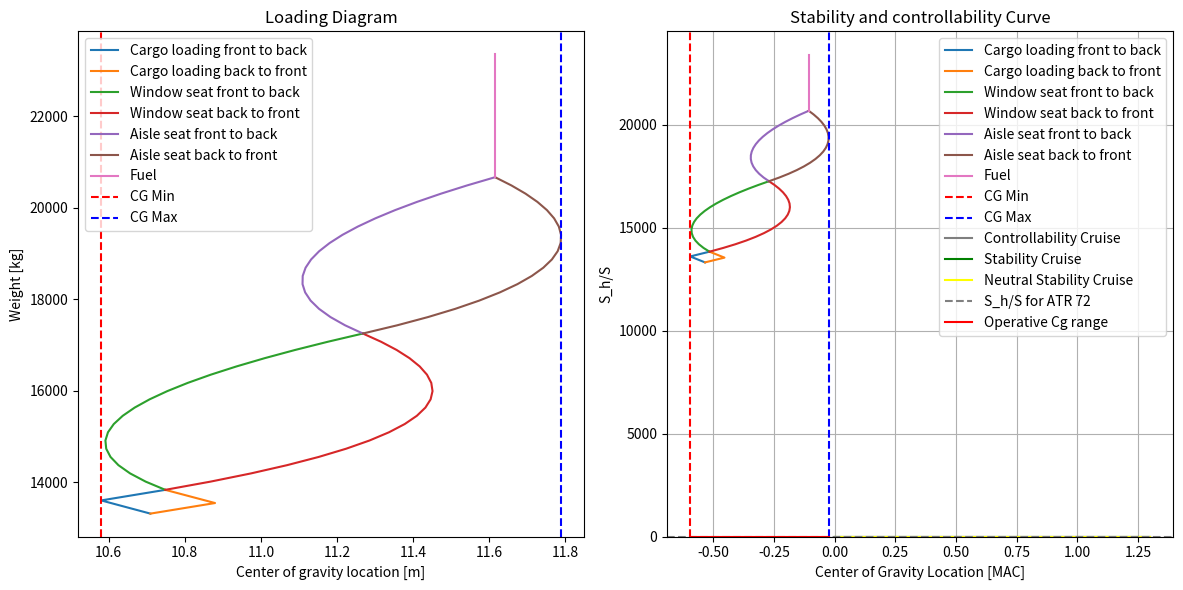

Python code for this plot:
import numpy as np
import matplotlib.pyplot as plt

#========== STABILITY AND CONTROL PARAMETERS ==========
S = 61 #wing area [m^2]
S_h = 11.59 #horizontal tail area [m^2]
A_w = 12 #aspect ratio of wing                      #TODO:for step 2 needs to be +20%
A_h = 6 #aspect ratio of horizontal tail            #TODO:for step 2 needs to be +20%
S_r = S_h/S #tail volume ratio 
c = 2.1185 #mean aerodynamic chord [m]
c_r = 2.57 #root chord [m]
c_t = 1.59 #tip chord [m]
b = 27.05 #wing span [m]
lambda_w = c_t / c_r #taper ratio
h_f = 7.65 #fuselage height [m]
b_f = 2.865 #fuselage width [m]
l_f = 27.165 #fuselage length [m]
b_n = 1.224 #nacelle width [m]                      #TODO:for step 2 needs to be +25%
l_nac= 3.408 #nacelle length [m]                    #TODO:for step 2 needs to be +30%
l_fn = 10.77 #distance from the wing leading edge to nose [m]?? not sure about this
X_LEMAC= 11.84 # [m] 
l_n = X_LEMAC+c/4-22.1-l_nac #nacelle arm length [m] FIND THIS VALUE!!!! (=MAC c/4 distance - distance to back of engine)
l_h = 13.56 #horizontal tail arm [m]
print(l_n)

Lambda_w = 4.120423513 * np.pi/180 #sweep angle [rad] (@LE calculated from 3deg at 1/4 chord)
Lambda_h_4 = 3 * np.pi/180 #sweep angle [rad]
Lambda_h_2 = 1.877 * np.pi/180 #sweep angle [rad]
horizontal_efficiency = 0.8 #horizontal tail efficiency FIND THESE
oswald_efficiency = 0.8 #horizontal tail efficiency
downwash_rate = 0 #downwash per AOA, 0 for T-tail
V_ratio = 1 #vertical tail velocity ratio
V_cruise = 275 * 0.5144444444 #cruise speed [m/s] at FL170, 97%MTOW
V_approach = 60.4 #approach speed [m/s]
k_n = -4  #nacelle factor
T_cruise = -18.68 + 273.15 #cruise temperature [K] at FL170 
delta_flap = 0.52 #flap deflection [rad] Gebaseerd op landing setting van 30 degrees
C_m_ac_flap = -0.30 #zero lift moment coefficient due to flap deflection above (Read from graph L7 S23)
C_L_0 = 0.30 #zero AOA lift coefficient. Rough estimate
C_L_w_cruise = .6 #reference aerodynamic ATR 72 lift coefficient at cruise calculation
rho_0 = 1.225 #air density at sea level [kg/m^3]
rho_cruise = 0.72176 #air density at cruise altitude (FL170=1700ft) [kg/m^3]
MTOW = 23000 * 9.81 #max take-off weight [N]
C_m_0_airfoil = -0.09 # Rough estimate?
print(b_n*l_nac/b)
C_m_0_nacelle = 0.004 # nacelle zero lift moment coefficient
C_L_h = -0.35 * A_h**(1/3) #Horizontal tail lift coefficient (FORMULA FROM ADSSE L8 S17)
print(C_L_h)

print('Cl_w_cruise:', MTOW /(0.5*rho_cruise*V_cruise**2*S))

a_approach = np.sqrt(1.4*287*288.15) #speed of sound at 288.15K [m/s]
a_cruise = np.sqrt(1.4*287*T_cruise) #speed of sound at 243.15K [m/s]

M_approach = V_approach/a_approach #Mach number at approach
M_cruise = V_cruise/a_cruise #Mach number at cruise

beta_cruise = np.sqrt(1-M_cruise**2) #beta at cruise
beta_approach = np.sqrt(1-M_approach**2) #beta at approach
S_overlap = b_f/np.cos(Lambda_w) *c_r #overlap area
S_net = S-S_overlap #net wing aread

print("beta*A cruise:", beta_cruise*A_w)
print("beta*A approach:", beta_approach*A_w)
print("Lambda_w:", lambda_w)

print("beta_cruise:", beta_cruise)
print("beta_approach:", beta_approach)

print(np.arctan(np.tan(Lambda_w)/beta_cruise)*180/np.pi) #beta_sweep angle in degrees
print(np.arctan(np.tan(Lambda_w)/beta_approach)*180/np.pi) #beta_sweep angle in degrees

ac_w_cruise = .25 #wing ac location at cruise (FROM GRAPH ADSEE SLIDES L7 S36) Dit is het beste wat ik kon doen met beta en lambda
ac_w_approach = .25 #wing ac location at approach, same graph as above

print("mach cruise:", M_cruise)
print("beta*A cruise:", beta_cruise*A_w)
print("beta*A approach:", beta_approach*A_w)
print("tan sweep/beta cruise:", np.tan(Lambda_w)/beta_cruise)
print("tan sweep/beta cruise:", np.tan(Lambda_w)/beta_approach)
print("taper wing:", lambda_w)

# ======== LOADING DIAGRAM SHIT ========

#CG VALUES
OEW = 13311*9.81 #operating empty weight [N]           #TODO:for step 2 needs to be wing group is 10% lower and fusalage 5% higher
OEW_kg = 13311 #operative emty weight [kg]
OEW_cg = 10.71 #operating empty weight cg location [m] 

front_seat_cg = .248 * l_f #x_cg of front row seats
seat_pitch = 29 * 0.0254 #seat pitch in meters
seat_rows = 18 #number of seat rows             #TODO:for step 2 last 4 rows removed
passenger_weight = 90 #average passenger weight in [kg] incl. carry-on luggage

total_cargo_weight = 520 # kg, max payload - pax (72x90)

cargo_front_fraction = 0.555 #fraction of cargo in front cargo hold gebaseerd op capacities
cargo_rear_fraction = 0.445 #fraction of cargo in rear cargo hold

cargo_weight_front = cargo_front_fraction * total_cargo_weight
cargo_weight_rear = cargo_rear_fraction * total_cargo_weight

cargo_front_cg = .17 * l_f #cargo cg location of front cargo hold
cargo_rear_cg = .76 * l_f #cargo cg location of rear cargo hold

fuel_mass = 2689 #Fuel mass [kg]                             #TODO les to compensate for ohter weight
fuel_fraction_wing = 1 
fuel_fraction_center = 0

battery = False #True if battery is present, False if not  #TODO step 2 there is 2 batery

battery_mass= 0 #battery mass [kg]                        #TODO first batery (underneth front cargo 300KG) second underneth rear cargo 1000kg)

fuel_cg_wing = .37 * l_f #fuel cg location in wing 
fuel_cg_center = 7.21 #fuel cg location in center (=location of propulsion group)

battery_mass_cg = 0 #removable battery cg               #TODO = cargo_front_cg * 300 +   cargo_rear_cg *1000

full_cg_list = np.array([])

def calculate_new_cg(W_original, cg_original, W_item, cg_item):
    new_cg = (W_original*cg_original+W_item*cg_item)/(W_original + W_item)
    return new_cg

def calculate_MAC_percentage(distance):
    MAC = (distance-X_LEMAC)/c
    return MAC

# ======== LOADING DUE TO CARGO ========
list_cg_cargo_front = np.array([OEW_cg ,calculate_new_cg(OEW_kg,OEW_cg,cargo_weight_front,cargo_front_cg), calculate_new_cg(OEW_kg+cargo_weight_front, calculate_new_cg(OEW_kg,OEW_cg,cargo_weight_front,cargo_front_cg), cargo_weight_rear, cargo_rear_cg)])
list_cg_cargo_rear = np.array([OEW_cg ,calculate_new_cg(OEW_kg,OEW_cg,cargo_weight_rear,cargo_rear_cg), calculate_new_cg(OEW_kg+cargo_weight_rear, calculate_new_cg(OEW_kg,OEW_cg,cargo_weight_rear,cargo_rear_cg), cargo_weight_front, cargo_front_cg)])
list_weight_cargo_front = np.array([OEW_kg,OEW_kg + cargo_weight_front, OEW_kg + cargo_weight_front + cargo_weight_rear])
list_weight_cargo_rear = np.array([OEW_kg,OEW_kg + cargo_weight_rear, OEW_kg + cargo_weight_front + cargo_weight_rear])

current_weight = OEW_kg + cargo_weight_front + cargo_weight_rear
current_cg = list_cg_cargo_front[-1]

full_cg_list = np.append(full_cg_list, list_cg_cargo_front)
full_cg_list = np.append(full_cg_list, list_cg_cargo_rear)

if battery == True:
    #========== LOADING DUE TO BATTERY ============
    battery_mass_Center = current_weight + battery_mass * battery_mass_cg

    cg_battery_add = calculate_new_cg(current_weight,current_cg,battery_mass,battery_mass_cg )

    list_cg_battery_center=np.array([current_cg,cg_battery_add])
    battery_weight = np.array([current_weight,battery_mass_Center])

    current_weight = battery_weight[-1]
    current_cg = list_cg_battery_center[-1]

    full_cg_list = np.append(full_cg_list, list_cg_battery_center)

# ======== LOADING DUE TO PASSENGERS ========
list_cg_window_front = np.array([])
list_cg_window_back = np.array([])
list_cg_aisle_front = np.array([])
list_cg_aisle_back = np.array([])
window_weight = np.array([])
aisle_weight = np.array([])

window_weight = np.append(window_weight, current_weight)
list_cg_window_front = np.append(list_cg_window_front, current_cg)
list_cg_window_back = np.append(list_cg_window_back, current_cg)

#WINDOW SEAT LOADING
for i in range(seat_rows+1):
    cg_window_front = calculate_new_cg(current_weight, list_cg_window_front[i], passenger_weight*2, front_seat_cg + i*seat_pitch) # FRONT TO BACK multiply by 2 because 2 seats per row
    cg_window_back = calculate_new_cg(current_weight, list_cg_window_back[i], passenger_weight*2, front_seat_cg + seat_pitch*(seat_rows-i)) # BACK TO FRONT multiply by 2 because 2 seats per row
    current_weight = current_weight + passenger_weight*2 #multiply by 2 because 2 seats per row

    window_weight = np.append(window_weight, current_weight)
    list_cg_window_front = np.append(list_cg_window_front, cg_window_front)
    list_cg_window_back = np.append(list_cg_window_back, cg_window_back)

full_cg_list = np.append(full_cg_list, list_cg_window_front)
full_cg_list = np.append(full_cg_list, list_cg_window_back)

#AISLE SEAT LOADING
aisle_weight = np.append(aisle_weight, current_weight)
list_cg_aisle_front = np.append(list_cg_aisle_front, list_cg_window_back[-1])
list_cg_aisle_back = np.append(list_cg_aisle_back, list_cg_window_back[-1])

for i in range(seat_rows+1):
    cg_aisle_front = calculate_new_cg(current_weight, list_cg_aisle_front[i], passenger_weight*2, front_seat_cg + i*seat_pitch) # FRONT TO BACK multiply by 2 because 2 seats per row
    cg_aisle_back = calculate_new_cg(current_weight, list_cg_aisle_back[i], passenger_weight*2, front_seat_cg + seat_pitch*(seat_rows-i)) # BACK TO FRONT multiply by 2 because 2 seats per row
    current_weight = current_weight + passenger_weight*2 #multiply by 2 because 2 seats per row

    aisle_weight = np.append(aisle_weight, current_weight)
    list_cg_aisle_front = np.append(list_cg_aisle_front, cg_aisle_front)
    list_cg_aisle_back = np.append(list_cg_aisle_back, cg_aisle_back)

full_cg_list = np.append(full_cg_list, list_cg_aisle_front)
full_cg_list = np.append(full_cg_list, list_cg_aisle_back)

#======== LOADING DUE TO FUEL =========
#center tank --> wing tanks    
#fuel_mass_wing = current_weight + fuel_mass*fuel_fraction_wing
fuel_mass_center = current_weight + fuel_mass*fuel_fraction_center
fuel_mass_center_wing = current_weight + fuel_mass*(fuel_fraction_center+fuel_fraction_wing)

#cg_fuel_wing_add = calculate_new_cg(current_weight, list_cg_middle_back[-1], fuel_mass*fuel_fraction_wing, fuel_cg_wing)
cg_fuel_center_add = calculate_new_cg(current_weight,list_cg_aisle_back[-1], fuel_mass*fuel_fraction_center, fuel_cg_center)

list_cg_fuel_wing_center = np.array([list_cg_aisle_front[-1], cg_fuel_center_add])

fuel_weight = np.array([current_weight, fuel_mass_center_wing])

current_weight = fuel_weight[-1]
current_cg = list_cg_fuel_wing_center[-1]

full_cg_list = np.append(full_cg_list, list_cg_fuel_wing_center)

cg_min = np.min(full_cg_list)
cg_max = np.max(full_cg_list)

print("cg_min [m]:", cg_min)
print("cg_max [m]:", cg_max)

print("OEW_cg:", OEW_cg)
print("OEW_cg MAC:", calculate_MAC_percentage(OEW_cg))

print("front cargo cg:", cargo_front_cg)
print("front cargo cg MAC:", calculate_MAC_percentage(cargo_front_cg))

print("rear cargo cg:", cargo_rear_cg)
print("rear cargo cg MAC:", calculate_MAC_percentage(cargo_rear_cg))

print("fuel cg center:", fuel_cg_center)
print("fuel cg center MAC:", calculate_MAC_percentage(fuel_cg_center))

if battery == True:
    print("battery cg", battery_mass_cg)
    print("battery cg center MAC:", calculate_MAC_percentage(battery_mass_cg))

#PLOTTING OF LOADING DIAGRAM
import matplotlib.pyplot as plt

fig, axs = plt.subplots(1, 2, figsize=(12, 6))

# First plot
axs[0].plot(list_cg_cargo_front, list_weight_cargo_front, label='Cargo loading front to back')
axs[0].plot(list_cg_cargo_rear, list_weight_cargo_rear, label='Cargo loading back to front')
axs[0].plot(list_cg_window_front, window_weight, label='Window seat front to back')
axs[0].plot(list_cg_window_back, window_weight, label='Window seat back to front')
axs[0].plot(list_cg_aisle_front, aisle_weight, label='Aisle seat front to back')
axs[0].plot(list_cg_aisle_back, aisle_weight, label='Aisle seat back to front')
axs[0].plot(list_cg_fuel_wing_center, fuel_weight, label='Fuel')
if battery == True:
    axs[0].plot(list_cg_battery_center,battery_weight,label='Battery')
axs[0].axvline(x=cg_min, color='r', linestyle='--', label='CG Min')
axs[0].axvline(x=cg_max, color='b', linestyle='--', label='CG Max')
axs[0].set_xlabel('Center of gravity location [m]')
axs[0].set_ylabel('Weight [kg]')
axs[0].set_title('Loading Diagram')
axs[0].legend()

# Second plot
axs[1].plot(calculate_MAC_percentage(list_cg_cargo_front), list_weight_cargo_front, label='Cargo loading front to back')
axs[1].plot(calculate_MAC_percentage(list_cg_cargo_rear), list_weight_cargo_rear, label='Cargo loading back to front')
axs[1].plot(calculate_MAC_percentage(list_cg_window_front), window_weight, label='Window seat front to back')
axs[1].plot(calculate_MAC_percentage(list_cg_window_back), window_weight, label='Window seat back to front')
axs[1].plot(calculate_MAC_percentage(list_cg_aisle_front), aisle_weight, label='Aisle seat front to back')
axs[1].plot(calculate_MAC_percentage(list_cg_aisle_back), aisle_weight, label='Aisle seat back to front')
axs[1].plot(calculate_MAC_percentage(list_cg_fuel_wing_center), fuel_weight, label='Fuel')
if battery == True:
    axs[1].plot(calculate_MAC_percentage(list_cg_battery_center),battery_weight,label='Battery')
axs[1].axvline(x=calculate_MAC_percentage(cg_min), color='r', linestyle='--', label='CG Min')
axs[1].axvline(x=calculate_MAC_percentage(cg_max), color='b', linestyle='--', label='CG Max')
axs[1].set_xlabel('Center of gravity location [MAC]')
axs[1].set_ylabel('Weight [kg]')
axs[1].set_title('Loading Diagram MAC percentage')
axs[1].legend()

plt.tight_layout()
plt.show()

cg_min = calculate_MAC_percentage(cg_min) 
cg_max = calculate_MAC_percentage(cg_max)
cg = (cg_min+cg_max)/2
print("cg_min:", cg_min)
print("cg_max:", cg_max)

# ======== STABILITY FUNCTIONS ========
def calculate_C_L_alpha(A, beta, n, Lambda): #for clalpha input either wing data or tail data to get the respective clalpha
    C_L_alpha = (2*np.pi*A)/(2+np.sqrt(4+((A*beta)/n)**2*(1+(np.tan(Lambda)**2)/(beta**2))))
    return C_L_alpha

def calculate_C_L_alpha_A_h(C_L_alpha_w, b_f, b, S, S_net):
    C_L_alpha_A_h = C_L_alpha_w*(1+2.15*b_f/b)*(S_net/S)+np.pi/2*(b_f**2)/S
    return C_L_alpha_A_h

def calculate_nacelle_x_ac_chord(k_n, b_n, l_n, c, S, C_L_alpha_A_h):
    x_ac_n = 2*(k_n*(b_n**2*l_n)/(S*c*C_L_alpha_A_h)) #Multiply by 2 because of 2 times nacelle (one on each side of the fuselage)
    return x_ac_n #return X_ac/c contribution due to nacelles

def calculate_wf_x_ac_chord(C_L_alpha_A_h, sweep_angle, taper, x_ac_w, cg):
    x_ac_wf = x_ac_w - 1.8/C_L_alpha_A_h * (b_f*h_f*l_fn)/(S*c) + 0.273/(1+taper) * (b_f*cg*(b-b_f))/(c**2 * (b+2.15*b_f)) * np.tan(sweep_angle)
    return x_ac_wf #return X_ac/c contribution due to wing and fuselage

def stability_curve(C_L_alpha_h, C_L_alpha_A_h, downwash, l_h, c, tail_velocity_ratio, x_cg, x_ac, safety_factor): #S/S_h for stability, witch x = Cg/MAC
    Sh_S = 1/((C_L_alpha_h/C_L_alpha_A_h) * (1-downwash)* l_h/c * tail_velocity_ratio**2 ) * x_cg - (x_ac-safety_factor)/((C_L_alpha_h/C_L_alpha_A_h) * (1-downwash)* l_h/c * tail_velocity_ratio**2 )
    return Sh_S

# ======== STABILITY CALCULATIONS ========
C_L_alpha_w_cruise = calculate_C_L_alpha(A_w, beta_cruise, oswald_efficiency, Lambda_w)
C_L_alpha_w_approach = calculate_C_L_alpha(A_w, beta_approach, oswald_efficiency, Lambda_w)
C_L_alpha_h_cruise = calculate_C_L_alpha(A_h, beta_cruise, horizontal_efficiency, Lambda_h_2)
C_L_alpha_h_approach = calculate_C_L_alpha(A_h, beta_approach, horizontal_efficiency, Lambda_h_2)

C_L_alpha_A_h_cruise = calculate_C_L_alpha_A_h(C_L_alpha_w_cruise, b_f, b, S, S_net)
C_L_alpha_A_h_approach = calculate_C_L_alpha_A_h(C_L_alpha_w_approach, b_f, b, S, S_net)

x_ac_nacelle_cruise = calculate_nacelle_x_ac_chord(k_n, b_n, l_n, c, S, C_L_alpha_A_h_cruise)
x_ac_nacelle_approach = calculate_nacelle_x_ac_chord(k_n, b_n, l_n, c, S, C_L_alpha_A_h_approach)

x_ac_wf_cruise = calculate_wf_x_ac_chord(C_L_alpha_A_h_cruise, Lambda_w, lambda_w, ac_w_cruise, cg)
x_ac_wf_approach = calculate_wf_x_ac_chord(C_L_alpha_A_h_cruise, Lambda_w, lambda_w, ac_w_approach, cg)

x_ac_cruise = x_ac_nacelle_cruise + x_ac_wf_cruise #Total shift of ac is the shift due to nacelle + shift due to wing/fuselage
x_ac_approach = x_ac_nacelle_approach + x_ac_wf_approach

Sh_S = stability_curve(C_L_alpha_h_cruise, C_L_alpha_A_h_cruise, downwash_rate, l_h, c, V_ratio, x_ac_cruise, x_ac_cruise,0.05)

# ======== CONTROLLABILITY FUNCTIONS ========

def calculate_C_m_ac_w(C_m_0_airfoil, A, Lambda_w): #C_m_ac contribution of wing (I dont have the C_m_0_airfoil value)
    C_m_ac = C_m_0_airfoil * (A*np.cos(Lambda_w)**2)/(A+2*np.cos(Lambda_w))
    return C_m_ac

def calculate_delta_fus_C_m_ac(C_L_0, C_L_alpha_A_h, c, S): #C_m_ac contribution of fuselage
    delta_fus_C_m_ac = -1.8 * (1 - (2.5*b_f)/l_f) * (np.pi * b_f * h_f * l_f)/(4 * S * c) * C_L_0/C_L_alpha_A_h
    return delta_fus_C_m_ac 

def calculate_C_m_ac(C_m_ac_w, delta_f_C_m_ac, delta_fus_C_m_ac, delta_nac_C_m_ac):
    C_m_ac = C_m_ac_w + delta_f_C_m_ac + delta_fus_C_m_ac + delta_nac_C_m_ac
    return C_m_ac

def calculate_C_L_A_h(rho, V, S, S_h, Weight): #IDK how to find this value so i assume that C_L_(A-h) is the lift of entire aircraft minus lift of the horizontal tail and then divided by 1/2*rho*v^2*S
    L_h = C_L_h*0.5*rho*V**2*S_h #lift produced by horizontal stabilizer
    L_A_h = Weight-L_h#Lift produced by rest of aircraft
    C_L_A_h = L_A_h/(0.5*rho*V**2*S)

    return C_L_A_h

def calculate_C_m_nac(C_m_0_nac,C_l,delta_nac):
    C_m_nac=C_m_0_nac+C_l*delta_nac
    return C_m_nac


def contrallability_curve(C_L_h, C_L_A_h, lh, c, V_ratio, x_cg, x_ac, C_m_ac):
    Sh_S_contrallability = 1/(C_L_h/C_L_A_h * lh/c * V_ratio**2) * x_cg + (C_m_ac/C_L_A_h - x_ac)/(C_L_h/C_L_A_h * lh/c * V_ratio**2)
    return Sh_S_contrallability
 
# ======== CONTROLLABILITY CALCULATIONS ========
print("Here")
print(MTOW/0.5/rho_cruise/V_cruise**2/S)

C_L_A_h_cruise = calculate_C_L_A_h(rho_cruise, V_cruise, S, S_h, MTOW)
C_L_A_h_approach = calculate_C_L_A_h(rho_0, V_approach, S, S_h, MTOW)

C_m_ac_w = calculate_C_m_ac_w(C_m_0_airfoil, A_w, Lambda_w)

C_m_ac_fuselage_cruise = calculate_delta_fus_C_m_ac(C_L_0, C_L_alpha_A_h_cruise, c, S)
C_m_ac_fuselage_approach = calculate_delta_fus_C_m_ac(C_L_0, C_L_alpha_A_h_approach, c, S)

C_m_ac_nacelle_cruise = calculate_C_m_nac(C_m_0_nacelle,C_L_w_cruise,-x_ac_nacelle_cruise) #assume fusellage lift coeff is very small thus wing lift = C_L_A_h
print("Cmnac:", C_m_ac_nacelle_cruise)
C_m_ac_cruise = calculate_C_m_ac(C_m_ac_w, C_m_ac_flap, C_m_ac_fuselage_cruise, 2*C_m_ac_nacelle_cruise) #2 nacelles present

# ======== PRINTING OF RESUTLS ========

print("C_L_alpha_w_cruise:", C_L_alpha_w_cruise)
print("C_L_alpha_w_approach:", C_L_alpha_w_approach)
print("C_L_alpha_h_cruise:", C_L_alpha_h_cruise)
print("C_L_alpha_h_approach:", C_L_alpha_h_approach)

print("C_L_alpha_A-h_cruise:", C_L_alpha_A_h_cruise)
print("C_L_alpha_A-h_approach:", C_L_alpha_A_h_approach)

print("x_ac_nacelle_cruise:", x_ac_nacelle_cruise)
print("x_ac_nacelle_approach:", x_ac_nacelle_approach)

print("x_ac_wf_cruise:", x_ac_wf_cruise)
print("x_ac_wf_approach:", x_ac_wf_approach)

print("x_ac_cruise:", x_ac_cruise)
print("x_ac_wf_approach:", x_ac_approach)


print("C_L_A-h, cruise:", C_L_A_h_cruise)
print("C_L_h", C_L_h)
print("C_l_w,cruise:", C_L_w_cruise)
print("C_l_fus,cruise:",C_L_A_h_cruise-C_L_w_cruise)
print("C_m_ac_w", C_m_ac_w)
print("C_m_ac_cruise", C_m_ac_cruise)

# ======== PLOTTING OF RESULTS ========

x_cg_values = np.linspace(-0, 1.3, 100) #Creates a range of cg values to plot the stability and controllability curves
S_Sh_values_stability_cruise = stability_curve(C_L_alpha_h_cruise, C_L_alpha_A_h_cruise, downwash_rate, l_h, c, V_ratio, x_cg_values, x_ac_cruise, 0.05)
S_Sh_values_neutral_stability_cruise = stability_curve(C_L_alpha_h_cruise, C_L_alpha_A_h_cruise, downwash_rate, l_h, c, V_ratio, x_cg_values, x_ac_cruise, 0)
S_Sh_contrallability_cruise = contrallability_curve(C_L_h, C_L_A_h_cruise, l_h, c, V_ratio, x_cg_values, x_ac_cruise, C_m_ac_cruise)

plt.plot(x_cg_values, S_Sh_contrallability_cruise, label='Controllability Cruise')
plt.plot(x_cg_values, S_Sh_values_stability_cruise, label='Stability Cruise', color='green')
plt.plot(x_cg_values, S_Sh_values_neutral_stability_cruise, label='Neutral Stability Cruise', color='yellow')
plt.fill_between(x_cg_values, S_Sh_values_stability_cruise, 0, where=(S_Sh_values_stability_cruise > 0), color='red', alpha=0.2) #Stability curve for cruise
plt.fill_between(x_cg_values, S_Sh_contrallability_cruise, 0, where=(S_Sh_contrallability_cruise > 0), color='red', alpha=0.2) #Stability curve for controllability
plt.axhline(y=S_h/S, color='grey', linestyle='--', label ='S_h/S for ATR 72')
plt.plot([cg_min, cg_max], [S_h/S, S_h/S], color='red', label='Operative Cg range')
plt.xlabel('Center of Gravity Location [MAC]')
plt.ylabel('S_h/S')
plt.title('Stability and controllability Curve')
plt.grid(True)
plt.ylim(bottom=0)  # Limit y-axis to y > 0
plt.legend()
plt.show()

